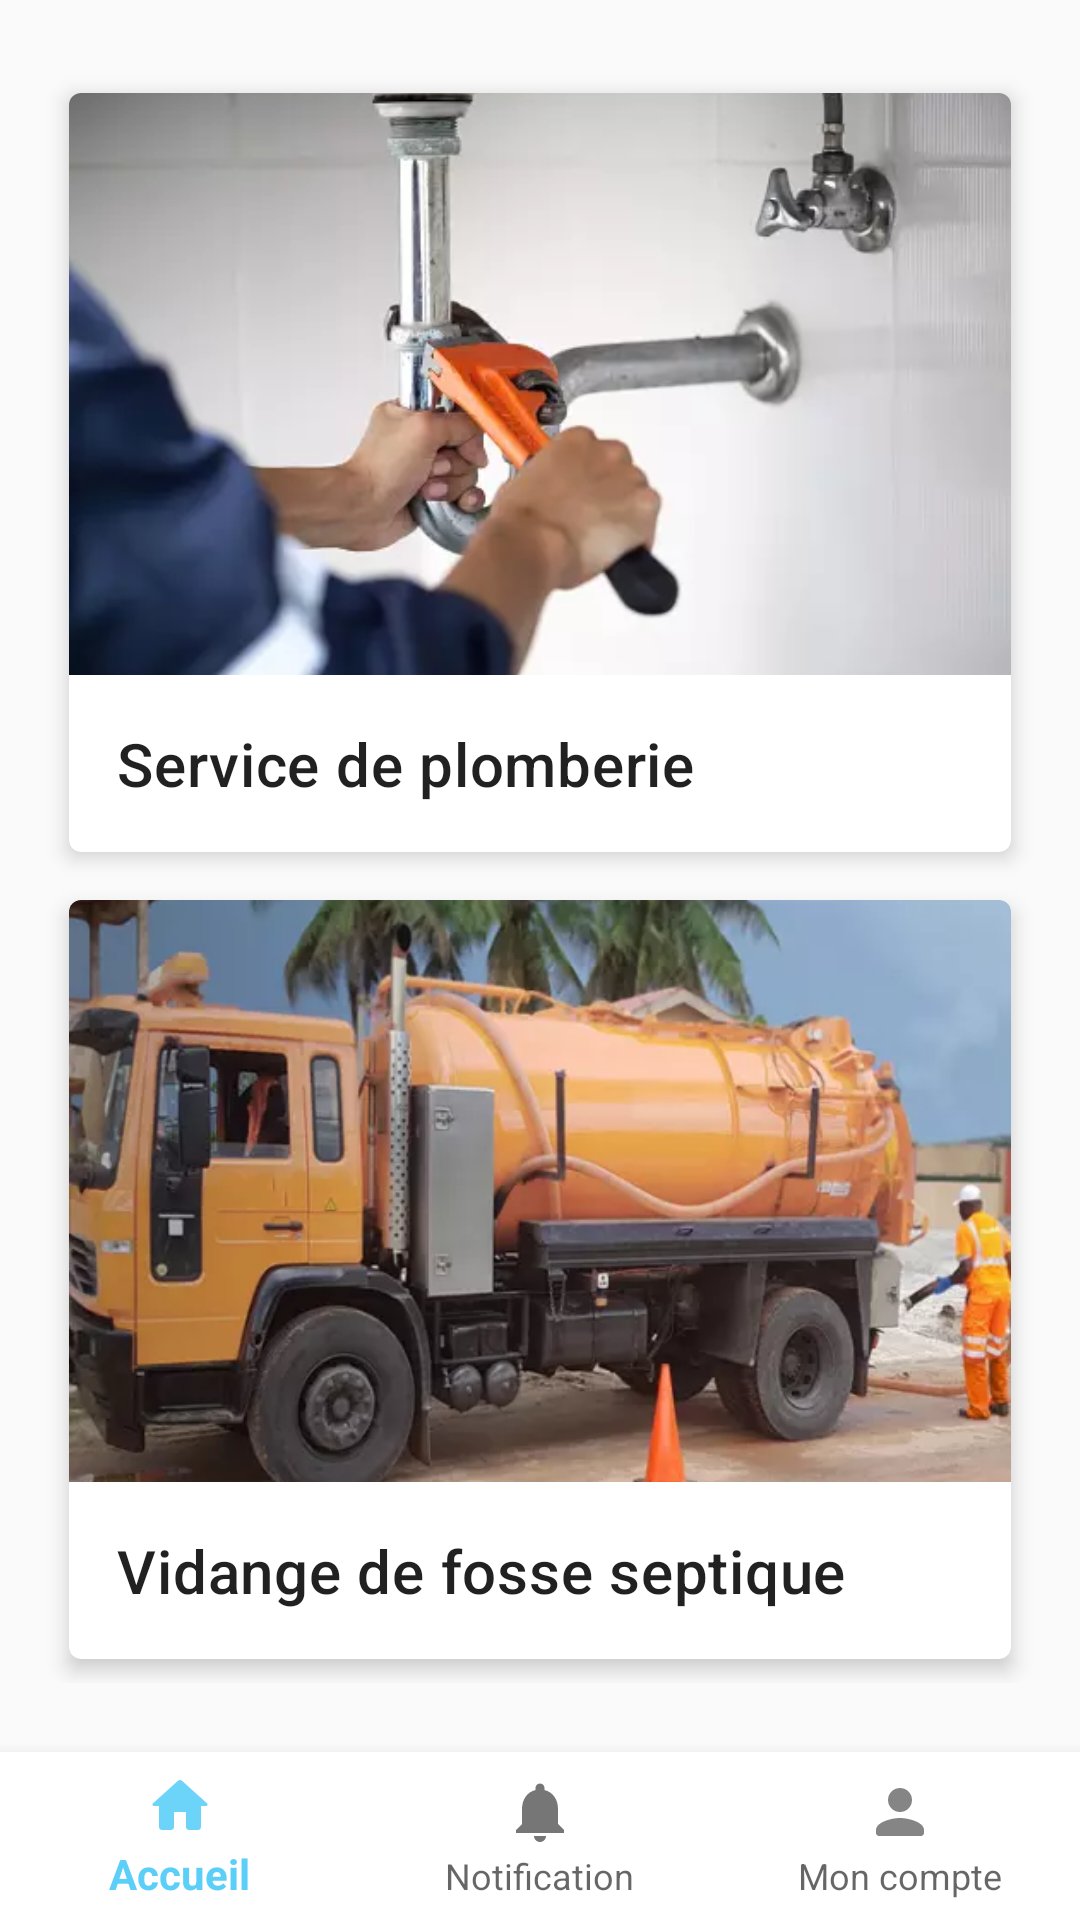

Write the Android layout XML for this screen, with the resource values it uses.
<!-- AndroidManifest.xml: application theme Theme.OTech -->
<!-- res/layout/activity_services.xml -->
<?xml version="1.0" encoding="utf-8"?>
<androidx.constraintlayout.widget.ConstraintLayout
    xmlns:android="http://schemas.android.com/apk/res/android"
    xmlns:app="http://schemas.android.com/apk/res-auto"
    xmlns:tools="http://schemas.android.com/tools"
    android:layout_width="match_parent"
    android:layout_height="match_parent"
    tools:context=".Services">


    <ScrollView
        android:layout_width="match_parent"
        android:layout_height="0dp"
        app:layout_constraintBottom_toTopOf="@+id/bottom_navigation"
        app:layout_constraintEnd_toEndOf="parent"
        app:layout_constraintStart_toStartOf="parent"
        app:layout_constraintTop_toTopOf="parent">

        <LinearLayout
            android:layout_width="match_parent"
            android:layout_height="wrap_content"
            android:orientation="vertical"
            android:layout_marginStart="15dp"
            android:layout_marginEnd="15dp"
            android:layout_gravity="center">

            <com.google.android.material.card.MaterialCardView
                android:layout_width="match_parent"
                android:layout_height="wrap_content"
                android:layout_margin="8dp"
                app:cardElevation="4dp">


                <LinearLayout
                    android:layout_width="match_parent"
                    android:layout_height="wrap_content"
                    android:orientation="vertical">

                    <ImageView
                        android:layout_width="match_parent"
                        android:layout_height="194dp"
                        android:contentDescription="Service de plomberie"
                        android:scaleType="centerCrop"
                        android:src="@drawable/service_plumber" />

                    <LinearLayout
                        android:layout_width="match_parent"
                        android:layout_height="wrap_content"
                        android:orientation="vertical"
                        android:padding="16dp">

                        <TextView
                            android:layout_width="wrap_content"
                            android:layout_height="wrap_content"
                            android:text="Service de plomberie"
                            android:textAppearance="?attr/textAppearanceHeadline6" />


                    </LinearLayout>
                </LinearLayout>
            </com.google.android.material.card.MaterialCardView>

            <com.google.android.material.card.MaterialCardView
                android:layout_width="match_parent"
                android:layout_height="wrap_content"
                android:layout_margin="8dp"
                app:cardElevation="4dp">


                <LinearLayout
                    android:layout_width="match_parent"
                    android:layout_height="wrap_content"
                    android:orientation="vertical">

                    <ImageView
                        android:layout_width="match_parent"
                        android:layout_height="194dp"
                        android:contentDescription="Service vidange"
                        android:scaleType="centerCrop"
                        android:src="@drawable/vidange" />

                    <LinearLayout
                        android:layout_width="match_parent"
                        android:layout_height="wrap_content"
                        android:orientation="vertical"
                        android:padding="16dp">

                        <TextView
                            android:layout_width="wrap_content"
                            android:layout_height="wrap_content"
                            android:text="Vidange de fosse septique"
                            android:textAppearance="?attr/textAppearanceHeadline6" />


                    </LinearLayout>
                </LinearLayout>
            </com.google.android.material.card.MaterialCardView>
        </LinearLayout>
    </ScrollView>


    <com.google.android.material.bottomnavigation.BottomNavigationView
        android:id="@+id/bottom_navigation"
        android:layout_width="match_parent"
        android:layout_height="wrap_content"
        android:background="#ffffff"
        app:layout_constraintBottom_toBottomOf="parent"
        app:layout_constraintEnd_toEndOf="parent"
        app:layout_constraintStart_toStartOf="parent"
        app:menu="@menu/bottom_nav"/>

</androidx.constraintlayout.widget.ConstraintLayout>
<!-- resources referenced by this layout -->
<resources>
  <!-- drawable service_plumber: webp bitmap (drawable, 8412 bytes) -->
  <!-- drawable vidange: webp bitmap (drawable, 20488 bytes) -->
  <style name="Theme.OTech" parent="Theme.MaterialComponents.Light.NoActionBar.Bridge">
          
          <item name="colorPrimary">@color/purple_500</item>
          <item name="colorPrimaryVariant">@color/purple_700</item>
          <item name="colorOnPrimary">@color/white</item>
          
          <item name="colorSecondary">@color/teal_200</item>
          <item name="colorSecondaryVariant">@color/teal_700</item>
          <item name="colorOnSecondary">@color/black</item>
          
          <item name="android:statusBarColor" tools:targetApi="l">?attr/colorPrimaryVariant</item>
          
      </style>
  <color name="purple_500">#5ccff9</color>
  <color name="purple_700">#5ccff9</color>
  <color name="white">#ffffff</color>
  <color name="teal_200">#03DAC5</color>
  <color name="teal_700">#5ccff9</color>
  <color name="black">#000000</color>
</resources>
